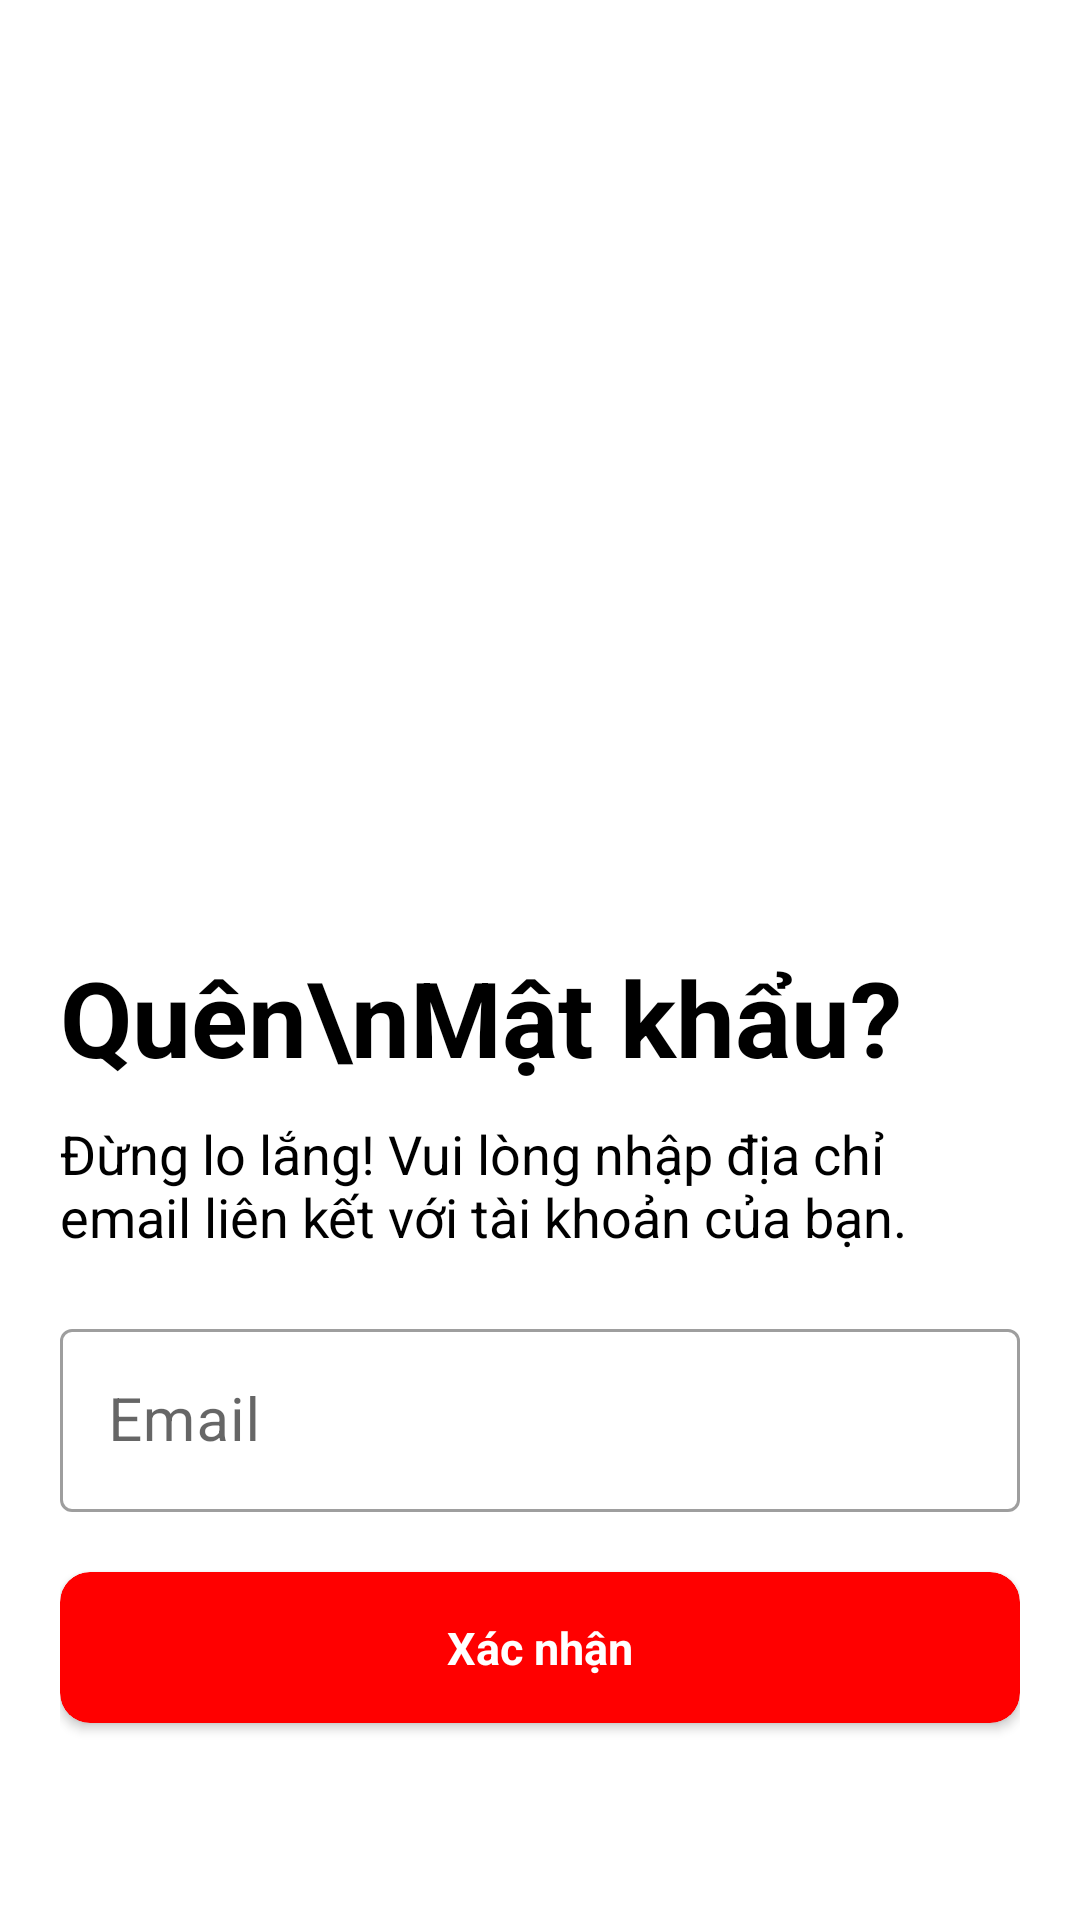

The Android layout XML behind this screen, and the referenced resources:
<!-- AndroidManifest.xml: application theme AppTheme -->
<!-- res/layout/activity_forgot_password.xml -->
<?xml version="1.0" encoding="utf-8"?>
<LinearLayout xmlns:android="http://schemas.android.com/apk/res/android"
    xmlns:app="http://schemas.android.com/apk/res-auto"
    xmlns:tools="http://schemas.android.com/tools"
    android:layout_width="match_parent"
    android:layout_height="match_parent"
    android:orientation="vertical"
    android:padding="20dp"
    android:gravity="center"
    tools:context=".ForgotPasswordActivity">

    <ImageView
        android:layout_width="match_parent"
        android:layout_height="250dp"
        android:src="@drawable/forgot_password_pic" />

    <TextView
        android:id="@+id/textView1"
        android:layout_width="match_parent"
        android:layout_height="wrap_content"
        android:text="Quên\nMật khẩu?"
        android:textColor="@color/black"
        android:textSize="35dp"
        android:textStyle="bold"/>

    <TextView
        android:id="@+id/textView2"
        android:layout_width="match_parent"
        android:layout_height="wrap_content"
        android:layout_marginTop="10dp"
        android:text="Đừng lo lắng! Vui lòng nhập địa chỉ email liên kết với tài khoản của bạn."
        android:textColor="@color/black"
        android:textSize="18sp" />

    <com.google.android.material.textfield.TextInputLayout
        android:id="@+id/tilForgotPasswordEmail"
        style="@style/Widget.MaterialComponents.TextInputLayout.OutlinedBox"
        android:layout_width="match_parent"
        android:layout_marginTop="20dp"
        android:layout_height="wrap_content">

        <com.google.android.material.textfield.TextInputEditText
            android:id="@+id/forgotPasswordEmail"
            android:layout_width="match_parent"
            android:layout_height="wrap_content"
            android:hint="Email"
            android:inputType="textEmailAddress"
            android:textSize="20sp" />
    </com.google.android.material.textfield.TextInputLayout>

    <androidx.cardview.widget.CardView
        android:id="@+id/btn_forgot"
        android:layout_width="match_parent"
        android:layout_height="wrap_content"
        android:layout_marginTop="20dp"
        android:clickable="true"
        android:foreground="?attr/selectableItemBackground"
        app:cardBackgroundColor="#FF0000"
        app:cardCornerRadius="10dp">

        <TextView
            android:layout_width="match_parent"
            android:layout_height="match_parent"
            android:gravity="center"
            android:padding="15dp"
            android:text="Xác nhận"
            android:textColor="@color/white"
            android:textSize="15sp"
            android:textStyle="bold" />

    </androidx.cardview.widget.CardView>

    <TextView
        android:id="@+id/tvSubmitMsg"
        android:layout_width="match_parent"
        android:layout_height="wrap_content"
        android:layout_marginTop="10dp"
        android:text="Kiểm tra hộp thư của bạn, bạn sẽ nhận được email chứa liên kết bạn có thể đặt lại mật khẩu của mình."
        android:textSize="15sp"
        android:textStyle="bold"
        android:visibility="gone"
        tools:visibility="visible"
        android:textColor="@color/black" />

</LinearLayout>
<!-- resources referenced by this layout -->
<resources>
  <style name="AppTheme" parent="Theme.MaterialComponents.DayNight.NoActionBar">
          
          <item name="colorPrimary">#FF0000</item>
          <item name="colorPrimaryVariant">@color/white</item>
          <item name="colorOnPrimary">@color/white</item>
          
          <item name="colorSecondary">@color/teal_200</item>
          <item name="colorSecondaryVariant">@color/teal_700</item>
          <item name="colorOnSecondary">@color/black</item>
          
          <item name="android:statusBarColor" tools:targetApi="l">?attr/colorPrimaryVariant</item>
          <item name="android:windowLightStatusBar" tools:targetApi="23">?attr/colorOnSecondary</item>
          
      </style>
  <!-- not gathered from this repository: default colours our renderer supplied (Android Studio template values) -->
  <color name="teal_200">#FF03DAC5</color>
  <color name="teal_700">#FF018786</color>
  <color name="black">#FF000000</color>
  <color name="white">#FFFFFFFF</color>
</resources>
